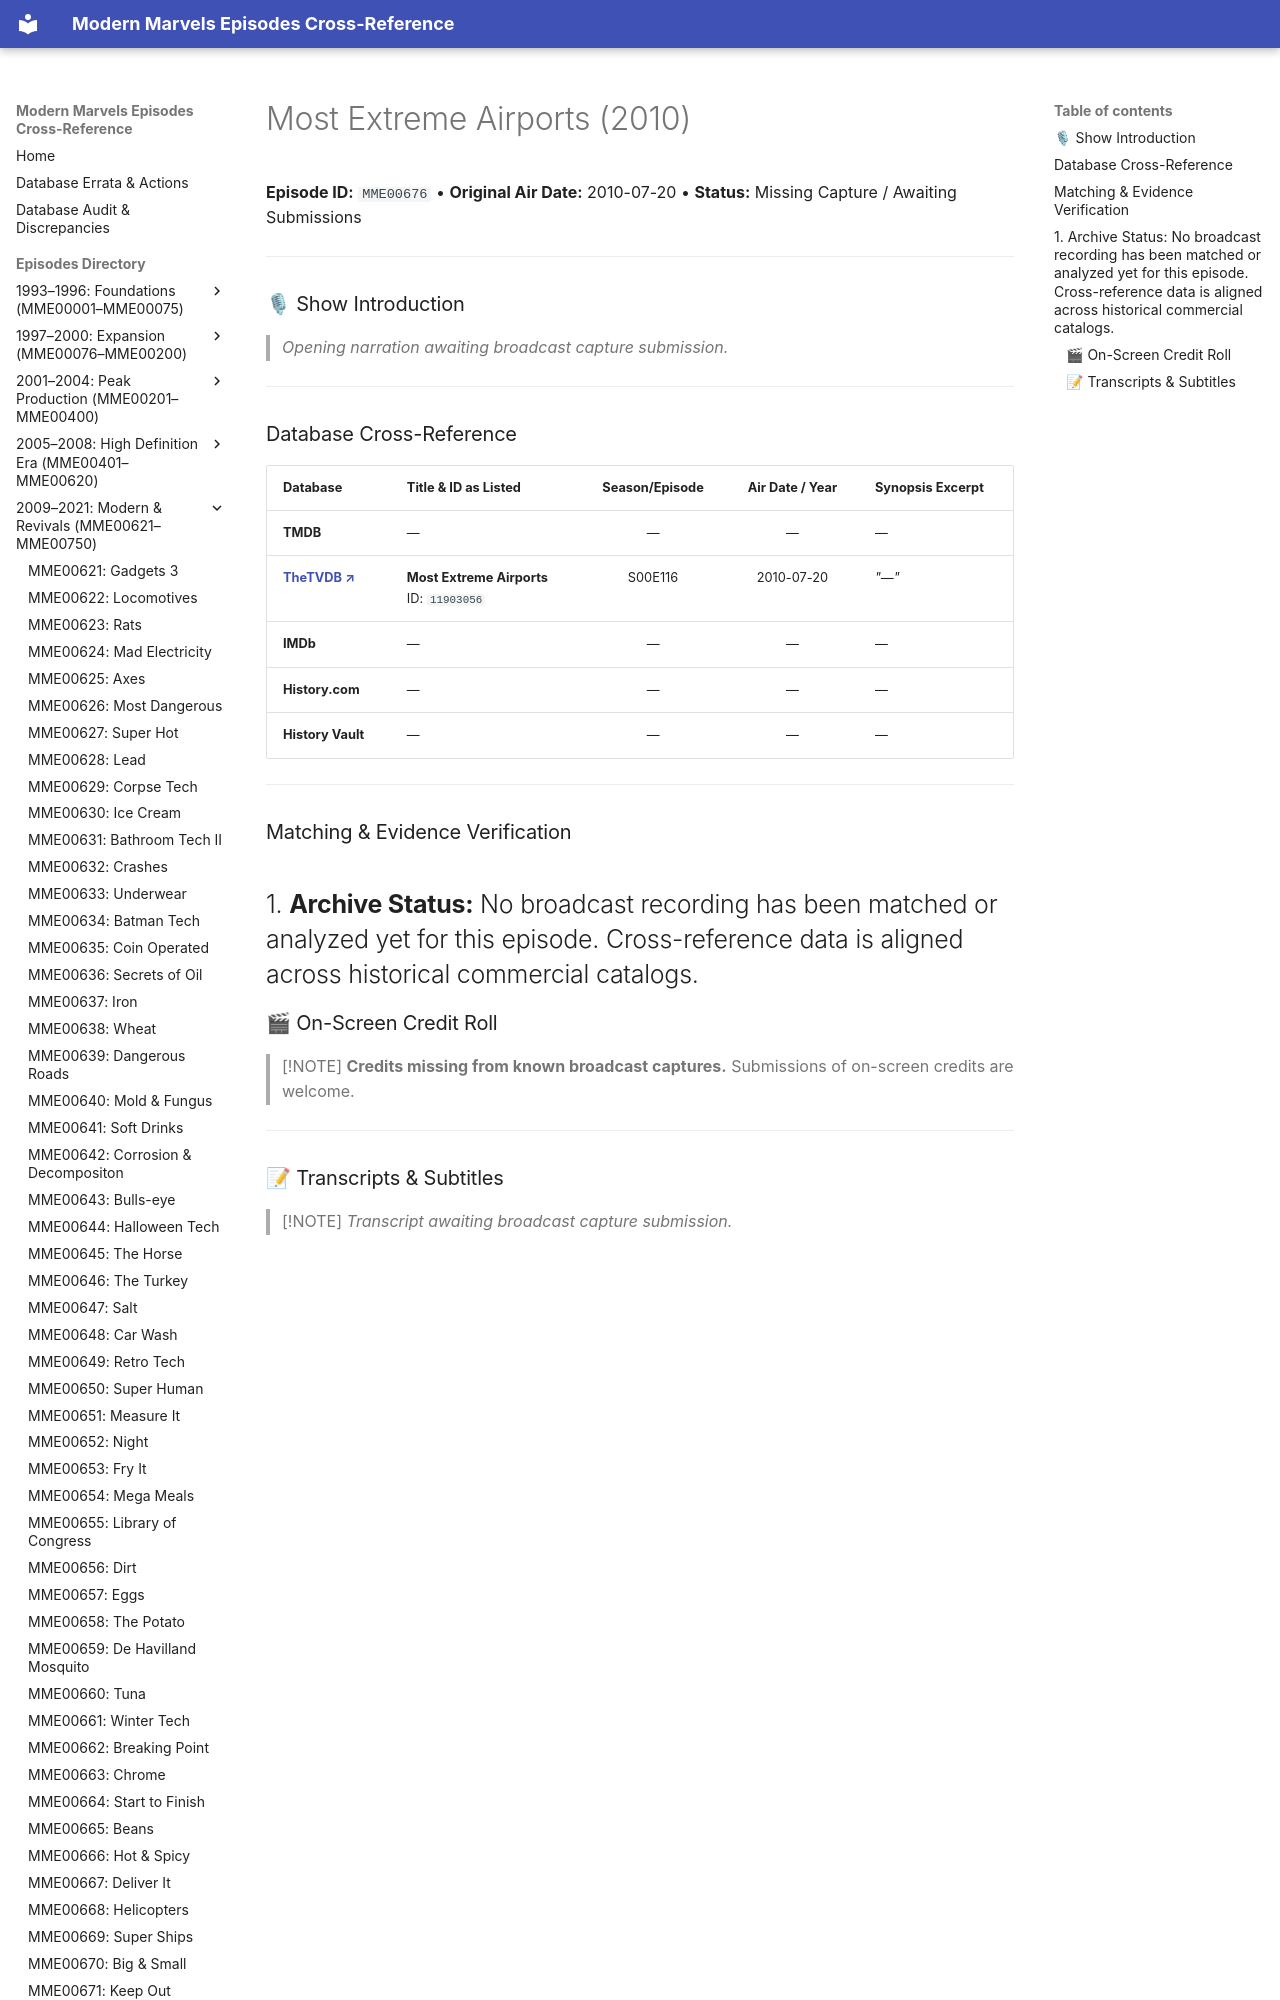

repository: ModernMarvelsFan/ModernMarvels · page: episodes/MME00676/index.html · generator: mkdocs

# Most Extreme Airports (2010)

**Episode ID:** `MME00676` • **Original Air Date:** 2010-07-20 • **Status:** Missing Capture / Awaiting Submissions

---

### 🎙 Show Introduction

> *Opening narration awaiting broadcast capture submission.*

---
